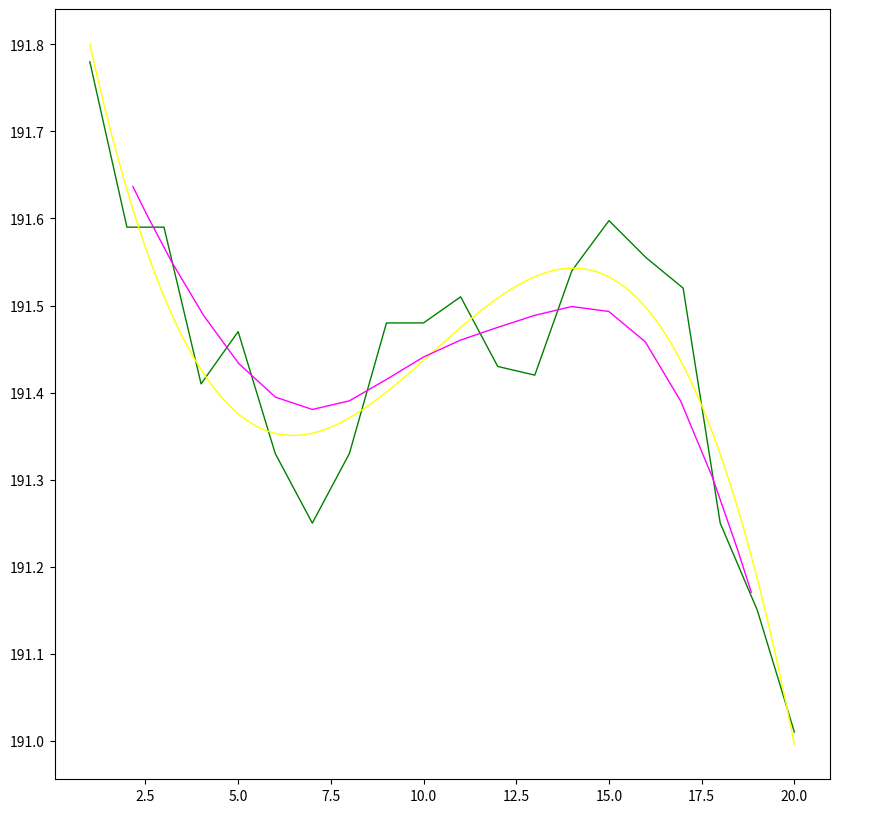

The script that saved this image:
#from scipy.stats import gaussian_kde
import matplotlib.pyplot as plt
import numpy as np

from scipy import interpolate

from scipy import ndimage

y=[ 191.78 ,   191.59,    191.59,    191.41,    191.47,    191.33,    191.25  \
  ,191.33 ,   191.48 ,   191.48,    191.51,    191.43,    191.42,    191.54    \
  ,191.5975,  191.555,   191.52 ,   191.25 ,   191.15  ,  191.01  ]
x = np.linspace(1 ,20,len(y))

# convert both to arrays
x_sm = np.array(x)
y_sm = np.array(y)

# resample to lots more points - needed for the smoothed curves
x_smooth = np.linspace(x_sm.min(), x_sm.max(), 200)

# spline - always goes through all the data points x/y
# y_spline = interpolate.spline(x, y, x_smooth)

spl = interpolate.UnivariateSpline(x, y)

sigma = 2
x_g1d = ndimage.gaussian_filter1d(x_sm, sigma)
y_g1d = ndimage.gaussian_filter1d(y_sm, sigma)

fig, ax = plt.subplots(figsize=(10, 10))
ax.legend(loc='center left', bbox_to_anchor=(1.05, 0.5), frameon=False)

plt.plot(x_sm, y_sm, 'green', linewidth=1)
# plt.plot(x_smooth, y_spline, 'red', linewidth=1)
plt.plot(x_smooth, spl(x_smooth), 'yellow', linewidth=1)
plt.plot(x_g1d,y_g1d, 'magenta', linewidth=1)

plt.show()